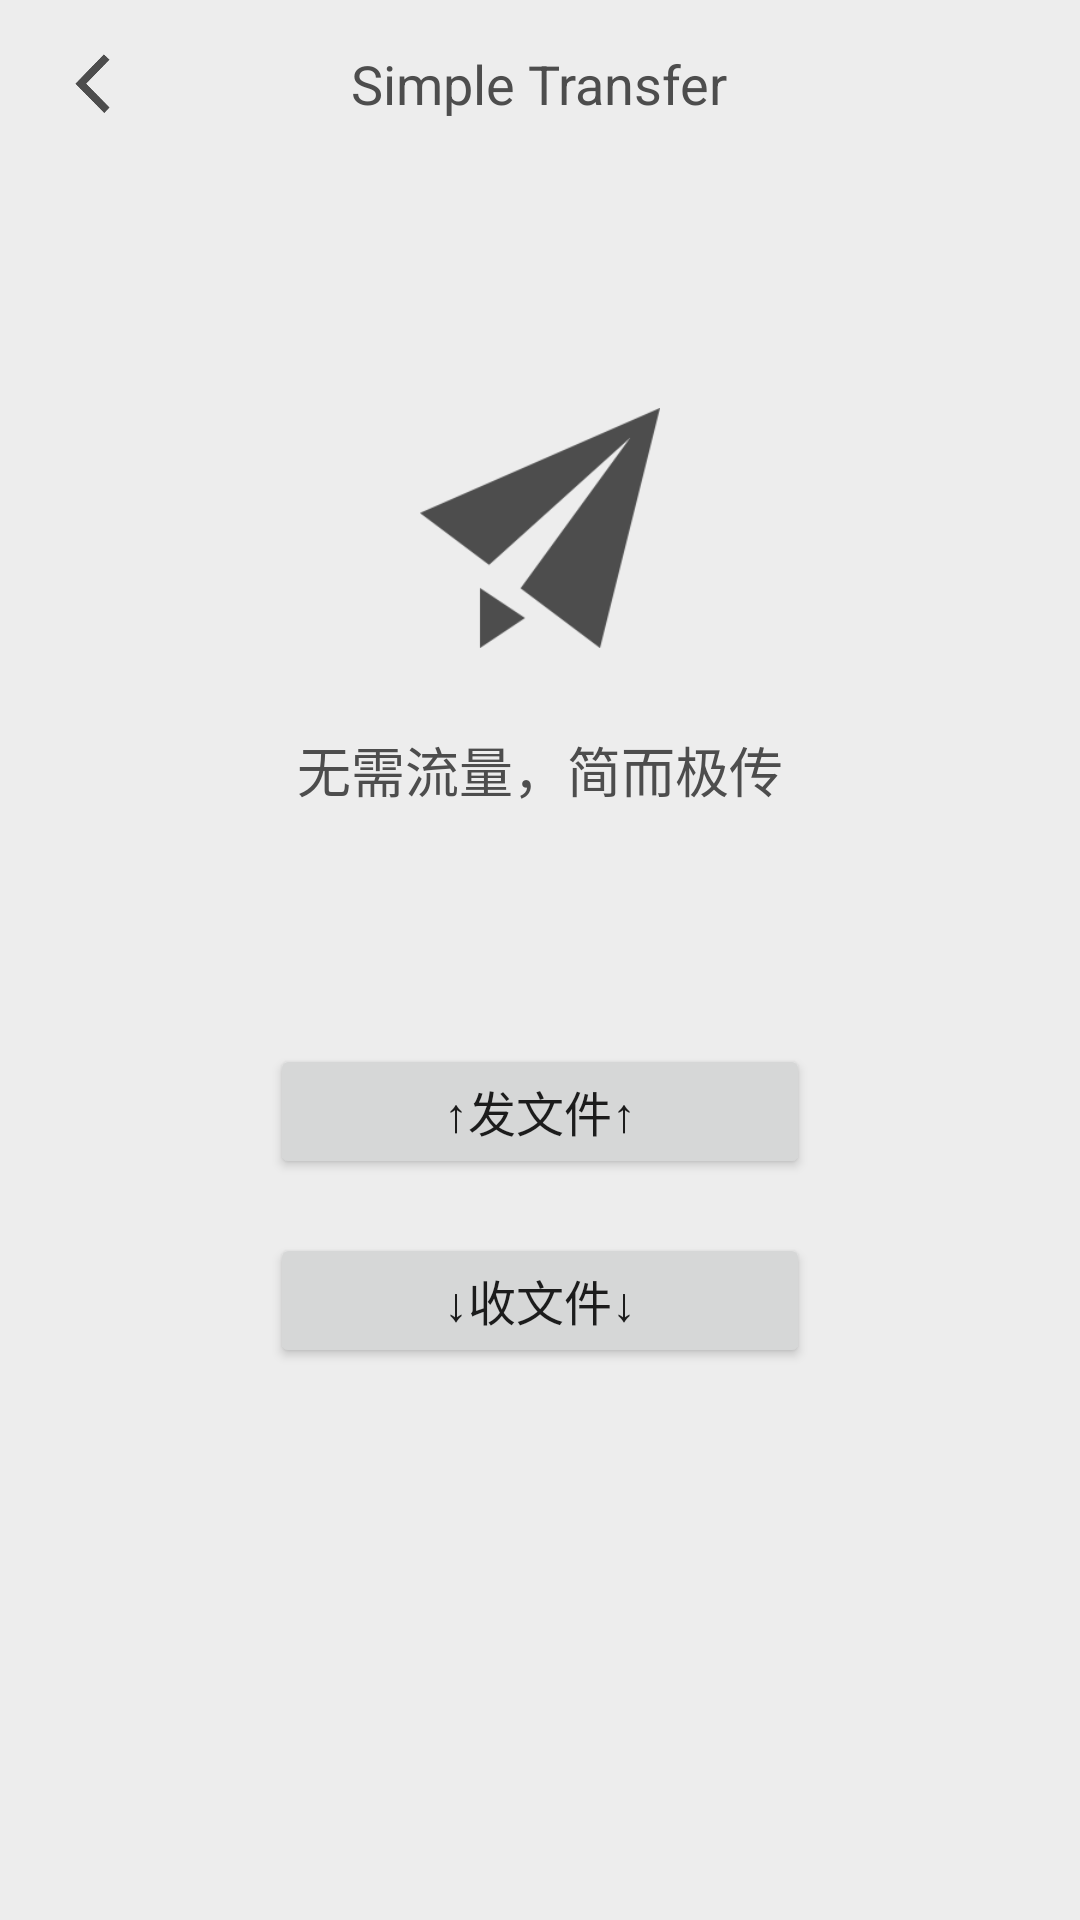

The Android layout XML behind this screen, and the referenced resources:
<!-- AndroidManifest.xml: application theme AppTheme -->
<!-- res/layout/ftf_receiver.xml -->
<?xml version="1.0" encoding="utf-8"?>
<LinearLayout xmlns:android="http://schemas.android.com/apk/res/android"
    android:layout_width="match_parent"
    android:layout_height="match_parent"
    android:background="@color/headerBack"
    android:orientation="vertical">

    <RelativeLayout
        android:layout_width="match_parent"
        android:layout_height="?attr/actionBarSize">

        <ImageView
            android:id="@+id/ftfback"
            android:layout_width="30dp"
            android:layout_height="25dp"
            android:src="@mipmap/back"
            android:layout_centerVertical="true"
            android:layout_marginLeft="16dp"/>

        <TextView
            android:layout_width="wrap_content"
            android:layout_height="wrap_content"
            android:text="Simple Transfer"
            android:textSize="18sp"
            android:layout_centerInParent="true"
            android:textColor="@color/font"/>

    </RelativeLayout>

    <LinearLayout
        android:layout_width="match_parent"
        android:layout_height="0dp"
        android:layout_weight="1"
        android:orientation="vertical">

        <ImageView
            android:layout_marginTop="80dp"
            android:layout_width="80dp"
            android:layout_height="80dp"
            android:src="@mipmap/transfor"
            android:layout_gravity="center"/>

        <TextView
            android:layout_marginTop="18dp"
            android:layout_width="wrap_content"
            android:layout_height="45dp"
            android:text="无需流量，简而极传"
            android:textSize="18sp"
            android:layout_gravity="center"
            android:textColor="@color/font"
            android:gravity="center" />

    </LinearLayout>

    <LinearLayout
        android:layout_width="match_parent"
        android:layout_height="0dp"
        android:layout_weight="1"
        android:orientation="vertical">

        <Button
            android:id="@+id/ftfSender"
            android:layout_width="180dp"
            android:layout_height="45dp"
            android:layout_gravity="center"
            android:gravity="center"
            android:text="↑发文件↑"
            android:textSize="16sp"/>

        <Button
            android:id="@+id/ftfReceiver"
            android:layout_marginTop="18dp"
            android:layout_width="180dp"
            android:layout_height="45dp"
            android:layout_gravity="center"
            android:gravity="center"
            android:text="↓收文件↓"
            android:textSize="16sp"/>

    </LinearLayout>

</LinearLayout>
<!-- resources referenced by this layout -->
<resources>
  <color name="font">#4d4d4d</color>
  <color name="headerBack">#ededed</color>
  <!-- mipmap back: png bitmap (mipmap-xhdpi, 4421 bytes) -->
  <!-- mipmap transfor: png bitmap (mipmap-xhdpi, 5483 bytes) -->
  <style name="AppTheme" parent="Theme.AppCompat.Light.NoActionBar">
          
          <item name="colorPrimary">@color/colorPrimary</item>
          <item name="colorPrimaryDark">@color/colorPrimaryDark</item>
          <item name="colorAccent">@color/colorAccent</item>
      </style>
  <color name="colorPrimary">#4d4d4d</color>
  <color name="colorPrimaryDark">#4d4d4d</color>
  <color name="colorAccent">#4d4d4d</color>
</resources>
